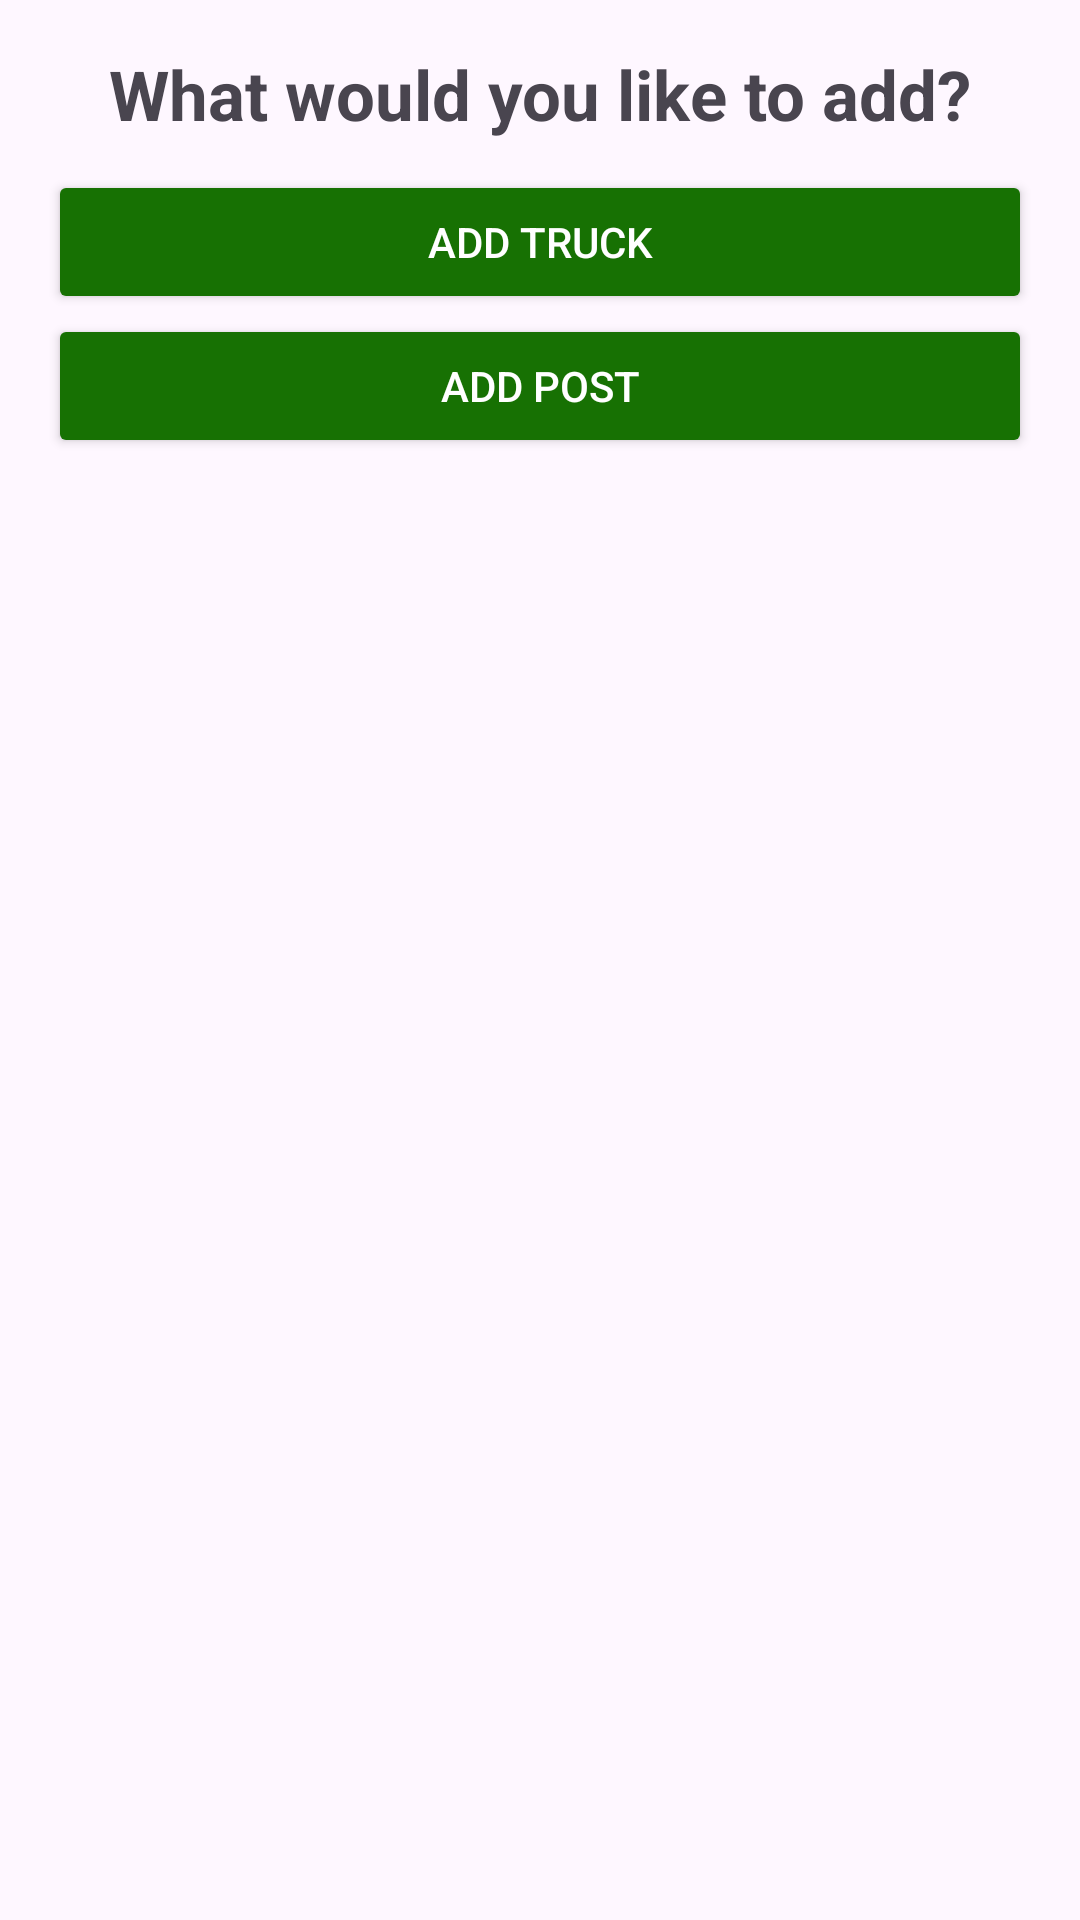

This screen was rendered from an Android layout file. Write that file and the resources it references.
<!-- AndroidManifest.xml: application theme Theme.TruckUp -->
<!-- res/layout/dialog_add.xml -->
<LinearLayout xmlns:android="http://schemas.android.com/apk/res/android"
    android:layout_width="match_parent"
    android:layout_height="wrap_content"
    android:orientation="vertical"
    android:padding="16dp">

    <TextView
        android:layout_width="wrap_content"
        android:text="What would you like to add?"
        android:textSize="23dp"
        android:textStyle="bold"
        android:layout_marginBottom="10dp"
        android:layout_gravity="center"
        android:layout_height="wrap_content"/>

    <Button
        android:id="@+id/add_truck_button"
        android:layout_width="match_parent"
        android:layout_height="wrap_content"
        android:text="Add Truck"
        android:textColor="@color/white"
        android:backgroundTint="@color/dark_green" />

    <Button
        android:id="@+id/add_post_button"
        android:layout_width="match_parent"
        android:layout_height="wrap_content"
        android:textColor="@color/white"
        android:text="Add Post"
        android:backgroundTint="@color/dark_green" />

</LinearLayout>
<!-- resources referenced by this layout -->
<resources>
  <color name="dark_green">#177103</color>
  <color name="white">#FFFFFFFF</color>
  <style name="Theme.TruckUp" parent="Base.Theme.TruckUp" />
  <style name="Base.Theme.TruckUp" parent="Theme.Material3.DayNight.NoActionBar">
          
          <item name="colorPrimary">@color/green1</item>
          <item name="colorPrimaryContainer">@color/primary_container</item>
          <item name="colorSecondaryContainer">@color/secondary_container</item>
          <item name="android:windowLightStatusBar">true</item>
  
      </style>
  <color name="green1">#A7F890</color>
  <color name="primary_container">#B9F9B0</color>
  <color name="secondary_container">#B9F9B0</color>
</resources>
